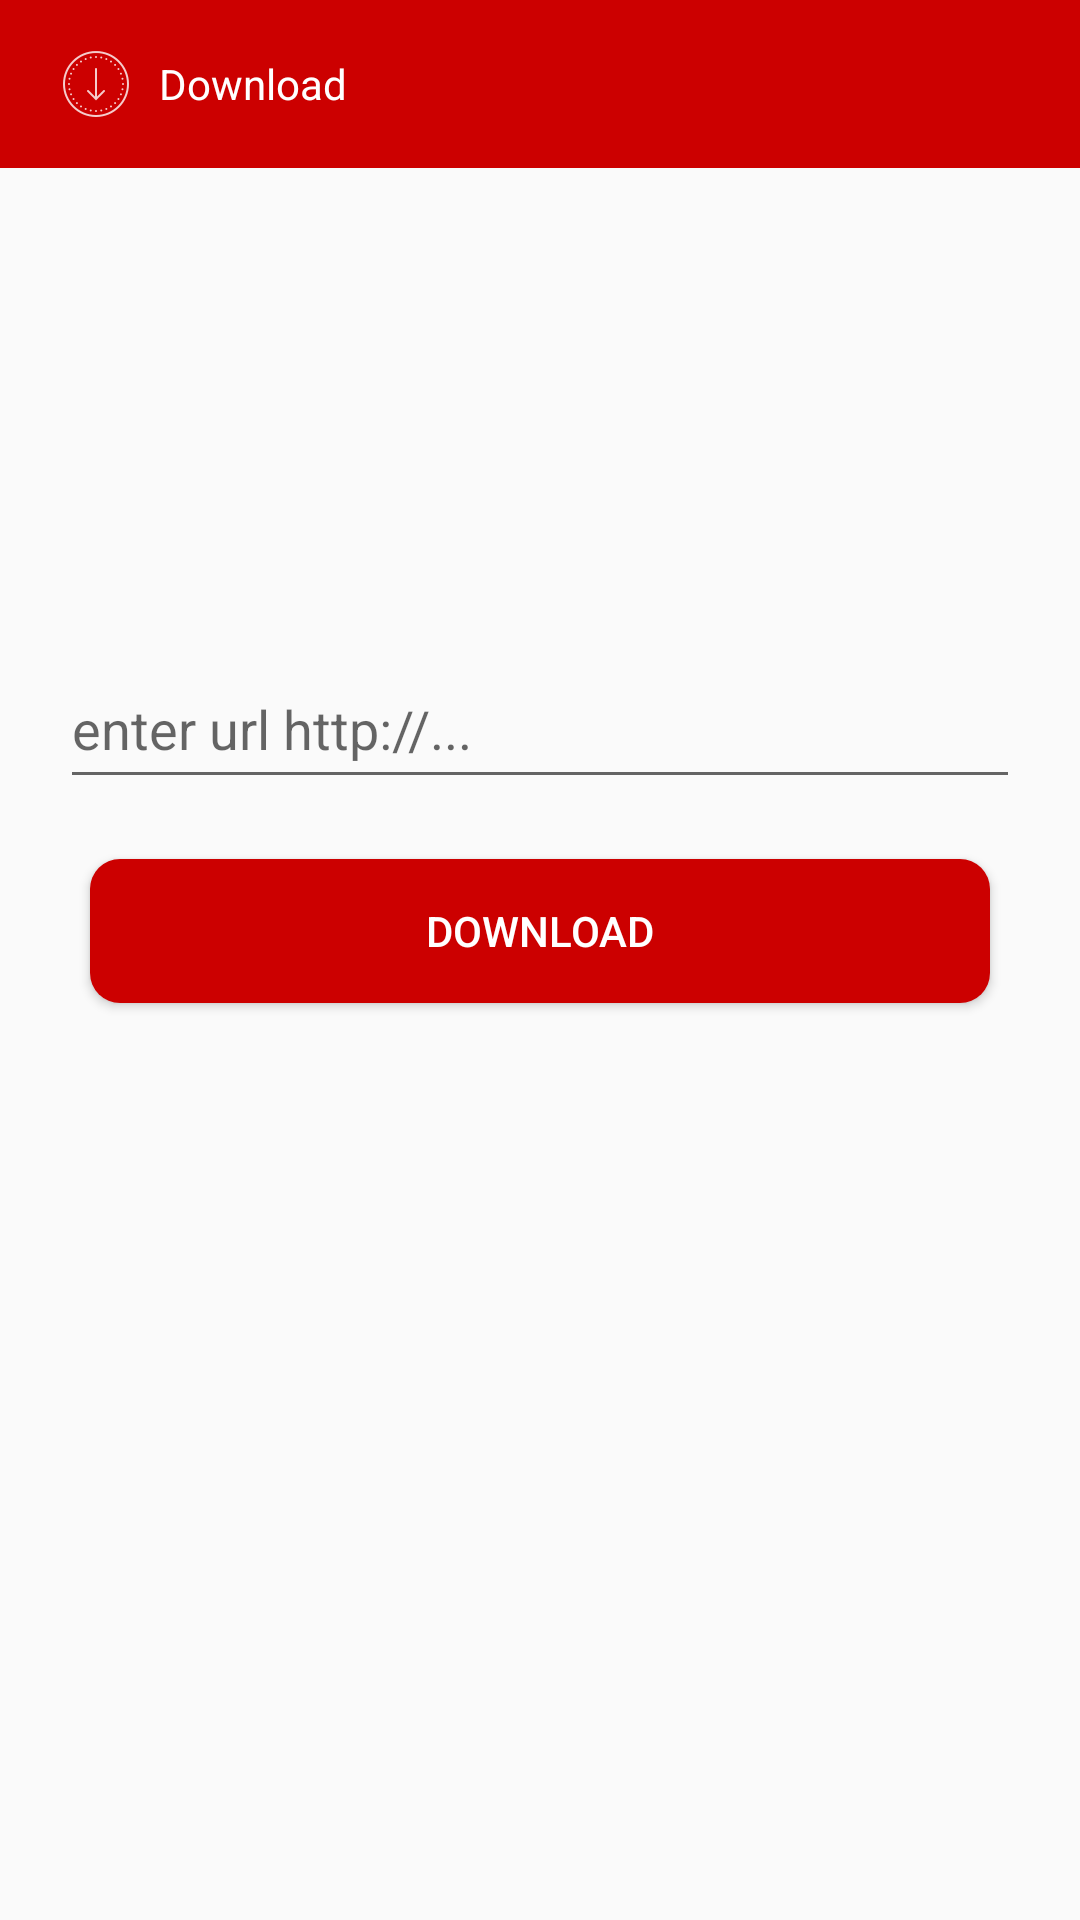

Layout XML and referenced resources for this Android screen:
<!-- AndroidManifest.xml: application theme AppTheme -->
<!-- res/layout/activity_download.xml -->
<?xml version="1.0" encoding="utf-8"?>
<android.support.constraint.ConstraintLayout xmlns:android="http://schemas.android.com/apk/res/android"
	xmlns:app="http://schemas.android.com/apk/res-auto"
	xmlns:tools="http://schemas.android.com/tools"
	android:id="@+id/constraint"
	android:layout_width="match_parent"
	android:layout_height="match_parent"
	tools:context="videodownloader.eoinahern.ie.videodownloader.ui.download.DownloadActivity"
	tools:layout_editor_absoluteY="25dp">

	<android.support.v7.widget.Toolbar
		android:id="@+id/toolbar"
		android:layout_width="match_parent"
		android:layout_height="?attr/actionBarSize"
		android:background="@color/colorPrimaryDark"
		app:theme="@style/ToolBarStyle"
		>

		<RelativeLayout
			android:layout_width="wrap_content"
			android:layout_height="match_parent"
			>

			<ImageView
				android:layout_width="wrap_content"
				android:layout_height="wrap_content"
				android:id="@+id/im_view"
				android:src="@drawable/ic_download_dark_icon"
				android:layout_centerVertical="true"
				/>


			<TextView
				android:layout_width="wrap_content"
				android:layout_height="wrap_content"
				android:layout_centerVertical="true"
				android:layout_marginLeft="5dp"
				android:textColor="@color/colorAccent"
				android:layout_toRightOf="@id/im_view"
				android:text="@string/download_name"/>
		</RelativeLayout>

	</android.support.v7.widget.Toolbar>


	<EditText
		android:id="@+id/url_edtext"
		android:layout_width="match_parent"
		android:layout_height="50dp"
		android:layout_marginLeft="20dp"
		android:layout_marginRight="20dp"
		android:ellipsize="end"
		android:gravity="center_vertical"
		android:hint="@string/url_hint"
		android:inputType="text"
		android:lines="1"
		android:maxLines="1"
		app:layout_constraintBottom_toBottomOf="parent"
		app:layout_constraintEnd_toEndOf="parent"
		app:layout_constraintStart_toStartOf="parent"
		app:layout_constraintTop_toBottomOf="@+id/toolbar"
		app:layout_constraintVertical_bias="0.3" />


	<Button
		android:id="@+id/download_btn"
		android:layout_width="match_parent"
		android:layout_height="wrap_content"
		android:layout_marginLeft="30dp"
		android:layout_marginRight="30dp"
		android:layout_marginTop="20dp"
		android:text="Download"
		android:background="@drawable/button_background"
		android:textColor="@color/colorAccent"
		app:layout_constraintLeft_toLeftOf="parent"
		app:layout_constraintRight_toRightOf="parent"
		app:layout_constraintTop_toBottomOf="@+id/url_edtext" />


</android.support.constraint.ConstraintLayout>
<!-- resources referenced by this layout -->
<resources>
  <color name="colorAccent">#ffffff</color>
  <color name="colorPrimaryDark">#cc0000</color>
  <!-- drawable button_background (drawable) -->
  <?xml version="1.0" encoding="utf-8"?>
  <shape xmlns:android="http://schemas.android.com/apk/res/android"
  	android:shape="rectangle">
  	<corners android:radius="10dp"
  		android:topLeftRadius="10dp"
  		android:topRightRadius="10dp"
  		android:bottomLeftRadius="10dp"
  		android:bottomRightRadius="10dp"/>
  	<solid android:color="@color/colorPrimaryDark" />
  
  
  </shape>
  <!-- drawable ic_download_dark_icon: png bitmap (drawable-hdpi, 747 bytes) -->
  <string name="download_name">Download</string>
  <string name="url_hint">enter url http://...</string>
  <style name="ToolBarStyle" parent="Theme.AppCompat">
  		<item name="android:textColorPrimary">@android:color/white</item>
  		<item name="android:textColorSecondary">@android:color/white</item>
  		<item name="actionMenuTextColor">@android:color/white</item>
  		<item name="android:windowNoTitle">true</item>
  	</style>
  <style name="AppTheme" parent="Theme.AppCompat.Light.NoActionBar">
  		
  		<item name="colorPrimary">@color/colorPrimary</item>
  		<item name="colorPrimaryDark">@color/colorPrimaryDark</item>
  		<item name="colorAccent">@color/colorAccent</item>
  	</style>
  <color name="colorPrimary">#ff0000</color>
</resources>
